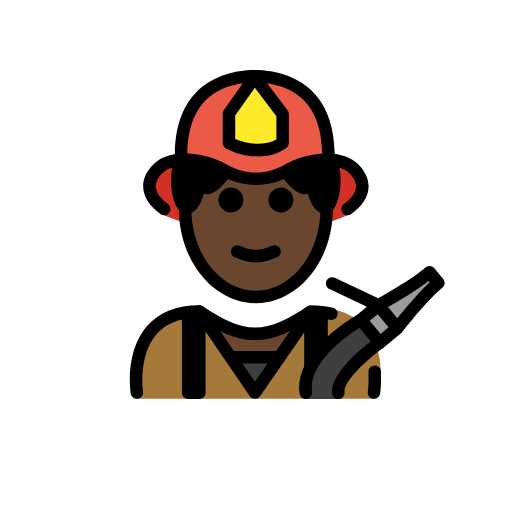
t = 0.00 s
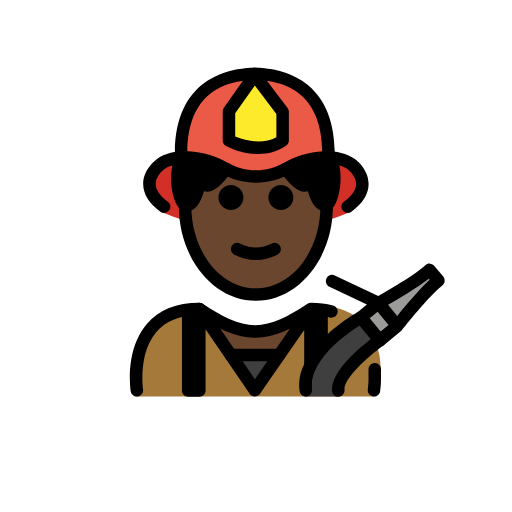
t = 0.48 s
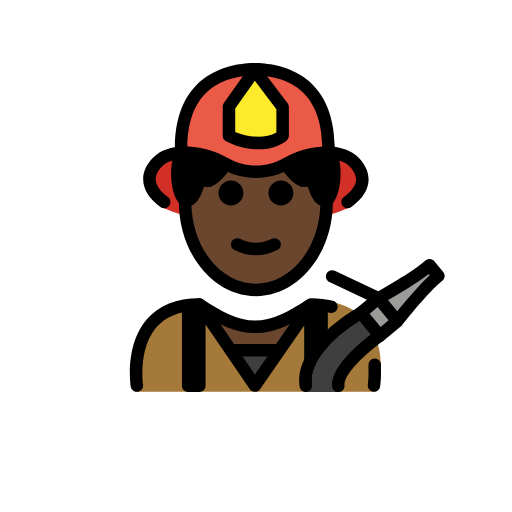
t = 1.43 s
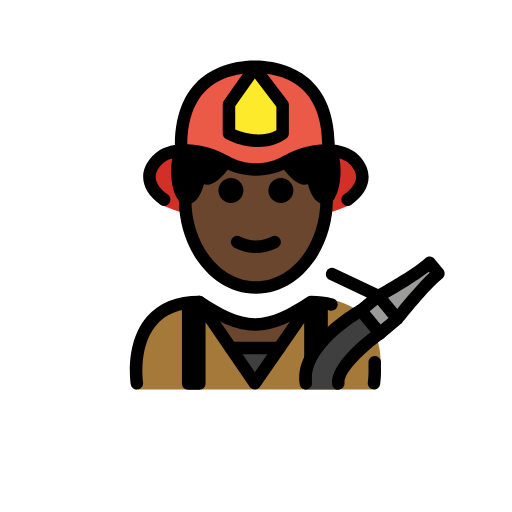
t = 1.90 s
t = 2.38 s: frame unchanged from t = 1.43 s, image omitted
t = 3.33 s: frame unchanged from t = 0.48 s, image omitted

The animated SVG that drew these frames (rendered in a browser with its animation timeline set to each time). Animation: 1 SMIL element (animateTransform=1); one cycle of 3.80 s, repeats indefinitely.

<?xml version='1.0' encoding='utf-8'?>
<svg xmlns="http://www.w3.org/2000/svg" id="emoji" viewBox="-5 -5 82 82" version="1.1" width="200" height="200" role="img">
  <title>OpenMoji: man firefighter: dark skin tone</title><g><g id="color">
    <path fill="#A57939" d="M16.725,58.8812c0,0-2-13.5,10-13.5c3.1919,2.1279,5.9264,3.5984,9,3.5922H35.6 c3.0736,0.0062,5.7081-2.5643,8.9-4.6922c10.0682-0.5859,11.8023,7.479,11.4489,10.8872c-0.1964,1.8934-1.1178,3.683-1.049,3.7128" />
    <polygon fill="#3F3F3F" points="39.7007,52.7035 35.8107,58.5735 31.9807,52.7035" />
    <path fill="#D22F27" d="M51.8005,21.8785c-1.2424-1.0275-3.1754-1.2844-5.0366-1.156c-1.9375,0.1336-3.8314,0.7472-5.5122,1.7728 c-1.6872,1.0295-3.5154,1.5017-5.2726,1.5234c-1.7569-0.0217-3.585-0.4939-5.2722-1.5234 c-1.6809-1.0256-3.5747-1.6392-5.5122-1.7728c-1.8615-0.1284-3.7943,0.1285-5.0366,1.156c0,0-4.4856,3.4441,0.6199,7.4121 c10.1343,4.2267,20.2683,4.2267,30.4025,0.0001C56.2861,25.3226,51.8005,21.8785,51.8005,21.8785z" />
    <path fill="#EA5A47" d="M35.7608,7.2c0.0691,0,0.1399,0.0052,0.2092,0.006C36.0394,7.2052,36.1102,7.2,36.1793,7.2H35.7608z" />
    <path fill="#EA5A47" d="M35.97,7.206c-5.4277,0.062-11.719,2.5726-11.8034,12.5426l-0.2803,0.8992 c0.5991-0.0556,1.2175-0.0608,1.8293-0.0208c1.8726,0.1224,3.7029,0.6843,5.3274,1.6236c1.6307,0.9427,3.3975,1.3752,5.0955,1.3951 c1.6982-0.0199,3.4651-0.4524,5.0957-1.3951c1.6245-0.9393,3.4548-1.5012,5.3274-1.6236c0.5063-0.0331,1.0171-0.0342,1.5183-0.0035 l-0.3064-0.8749C47.689,9.7786,41.3978,7.268,35.97,7.206z" />
    <path fill="#9B9B9A" d="M63.6613,38.5923l1.43,1.72c-2.29,1.78-6.58,7.24-6.58,7.24l-3.03-3.65 C55.4813,43.9023,61.4113,40.6523,63.6613,38.5923z" />
    <rect x="53.7631" y="44.5209" width="3.6501" height="4.7436" transform="matrix(0.7694 -0.6387 0.6387 0.7694 -17.1349 46.3176)" fill="#9B9B9A" />
    <path fill="#3F3F3F" d="M52.6713,46.2323l3.03,3.65c0,0-6.98,5.92-6.65,9.01h-5.21 C42.8713,52.7623,52.6713,46.2323,52.6713,46.2323z" />
    <path fill="#FCEA2B" d="M31.6701,17.8821v-4.6824l4.1171-5.8178l4.4789,5.8962v4.604 C37.7311,19.7487,33.8896,19.0632,31.6701,17.8821z" />
  </g>
  <g id="skin">
    <path fill="#6a462f" d="M44.6607,45.0435l0.06,0.09l-5.02,7.57h-7.72l-5.06-7.75c3.15,2.1,5.86,3.56,8.88,3.59 c0.01,0,0.02,0,0.03,0h0.09C38.9007,48.5135,41.5707,47.0935,44.6607,45.0435z" />
    <path fill="#6a462f" d="M35.7608,23.6457c2.8407,0,9.4021-3.0962,9.4021-3.0962c1.2226,2.2621,1.9365,4.989,1.9365,7.9244 c0,7.8276-5.0765,14.1732-11.3386,14.1732s-11.3386-6.3456-11.3386-14.1732c0-2.915,0.704-5.6244,1.911-7.8772 C26.3332,20.5967,32.9201,23.6457,35.7608,23.6457z" />
  </g>
  <g id="hair">
    <path fill="#000000" d="M30.9807,22.4223c-1.4187,1.9337-3.748,4.4784-4.013,0.7735c0,0-0.5485,5.2657-2.3966,4.9999 c-0.9568-0.0001-2.1388-4.4453-0.7565-7.5979" />
    <path fill="#000000" d="M47.707,20.5978c1.3823,3.1526,0.2003,7.5978-0.7565,7.5979c-1.848,0.2658-2.3966-4.9999-2.3966-4.9999 c-0.2649,3.7049-2.5943,1.1602-4.013-0.7735" />
  </g>
  <g id="skin-shadow" />
  <g id="line">
    <path d="M41.9832,27.0189c0,1.1045-0.8965,2-2,2s-2-0.8955-2-2c0-1.1035,0.8965-2,2-2S41.9832,25.9154,41.9832,27.0189" />
    <path d="M33.9832,27.0189c0,1.1045-0.8965,2-2,2s-2-0.8955-2-2c0-1.1035,0.8965-2,2-2S33.9832,25.9154,33.9832,27.0189" />
    <path d="M35.9831,37.0213c-1.1519,0-2.3037-0.2861-3.4473-0.8579c-0.4941-0.2471-0.6943-0.8476-0.4472-1.3418 c0.2466-0.4936,0.8462-0.6943,1.3418-0.4473c1.7177,0.8594,3.3877,0.8594,5.1054,0c0.4947-0.247,1.0948-0.0463,1.3418,0.4473 c0.2471,0.4942,0.0469,1.0947-0.4472,1.3418C38.2868,36.7352,37.135,37.0213,35.9831,37.0213z" />
    <path d="M35.9834,43.5527c-6.8037,0-12.3389-6.8066-12.3389-15.1728c0-0.5523,0.4473-1,1-1c0.5528,0,1,0.4477,1,1 c0,7.2637,4.6377,13.1728,10.3389,13.1728c5.7002,0,10.3379-5.9091,10.3379-13.1728c0-0.5523,0.4473-1,1-1s1,0.4477,1,1 C48.3213,36.7461,42.7861,43.5527,35.9834,43.5527z" />
    <path d="M16.9209,58.8711c-0.4844,0-0.9102-0.3525-0.9863-0.8467c-0.041-0.2695-0.9727-6.6328,2.581-10.7754 c1.9229-2.2412,4.751-3.3769,8.4073-3.3769c0.1972,0,0.3906,0.0586,0.5546,0.1679c3.1534,2.1016,5.6602,3.4092,8.3829,3.4239 c2.7236-0.0137,5.2304-1.3213,8.3828-3.4239c0.164-0.1093,0.3574-0.1679,0.5547-0.1679c1.2753,0,2.4638,0.1406,3.5332,0.4179 c0.5341,0.1387,0.8554,0.6836,0.7168,1.2188c-0.1387,0.5342-0.6846,0.8584-1.2188,0.7168 c-0.8242-0.2129-1.7422-0.3311-2.7344-0.3506c-3.3086,2.1846-6.0254,3.5449-9.1259,3.5879c-0.0215,0.001-0.043,0.001-0.0645,0.001 c-0.0078,0-0.0137,0-0.0205,0h-0.0459c-0.0156-0.001-0.0274-0.001-0.042,0c-0.0146,0-0.0293,0-0.0439-0.001 c-3.0987-0.043-5.8165-1.4033-9.126-3.5879c-2.8965,0.0566-5.1104,0.9541-6.586,2.6689c-2.956,3.4366-2.1377,9.1202-2.1289,9.1778 c0.083,0.5449-0.292,1.0547-0.8379,1.1387C17.0225,58.8682,16.9717,58.8711,16.9209,58.8711z" />
    <path d="M36.3389,20.0459c-1.8516,0-3.708-0.52-5.1387-1.2808c-0.3262-0.1733-0.5303-0.5131-0.5303-0.8828v-4.6826 c0-0.207,0.0645-0.4087,0.1836-0.5776l4.1172-5.8179c0.1846-0.2603,0.4814-0.417,0.7998-0.4224 c0.3242-0.0151,0.6211,0.1416,0.8125,0.3951l4.4785,5.8964c0.1328,0.1744,0.2041,0.3868,0.2041,0.605v4.604 c0,0.3179-0.1513,0.6167-0.4072,0.8052C39.5459,19.6543,37.9443,20.0459,36.3389,20.0459z M32.6699,17.2559 c1.9932,0.8754,4.7315,1.1489,6.5957,0.0854v-3.7261l-3.4502-4.5424l-3.1455,4.4448V17.2559z" />
    <path d="M47.5,45.0698v6.6c-1.57,1.72-2.79,3.76-2.56,5.84c-0.15,0.04-0.3,0.04-0.45,0c-0.45-0.11-0.77-0.51-0.77-0.97v-8.3 l-7.08,10.21c-0.19,0.27-0.5,0.43-0.83,0.43s-0.64-0.16-0.82-0.44l-7.07-10.33v9.81c0,0.55-0.44,1-1,1h-1.78c-0.55,0-1-0.45-1-1 v-12.87c0-0.55,0.45-1,1-1c0.36,0,0.67,0.18,0.85,0.46c0.11-0.28,0.34-0.5,0.64-0.59c0.41-0.13,0.87,0.03,1.12,0.39l8.07,11.81 l8.08-11.64c0.25-0.36,0.7-0.52,1.12-0.39c0.26,0.09,0.48,0.27,0.59,0.51c0.17-0.3101,0.5-0.53,0.89-0.53 C47.05,44.0698,47.5,44.5198,47.5,45.0698z" />
    <path d="M39.7021,53.2217h-7.7187c-0.5527,0-1-0.4473-1-1c0-0.5528,0.4473-1,1-1h7.7187c0.5528,0,1,0.4472,1,1 C40.7021,52.7744,40.2549,53.2217,39.7021,53.2217z" />
    <path d="M47.6182,20.7485c-0.5489,0-0.9952-0.4419-1-0.9917c-0.0801-9.4179-5.8692-11.499-10.8037-11.5556 c-4.9346,0.0566-10.7237,2.1377-10.8038,11.5556c-0.0048,0.5523-0.4658,1.0127-1.0087,0.9917 c-0.5518-0.0048-0.9961-0.456-0.9913-1.0083C23.1104,8.0679,31.3535,6.3403,35.4717,6.209 c0.0439-0.0059,0.0888-0.0088,0.1338-0.0088h0.4179c0.045,0,0.0899,0.0029,0.1338,0.0088 c4.1182,0.1313,12.3614,1.8589,12.461,13.5312c0.0048,0.5523-0.4395,1.0035-0.9912,1.0083 C47.624,20.7485,47.6211,20.7485,47.6182,20.7485z" />
    <path d="M47.0371,29.2061c-0.4355,0-0.8545-0.1495-1.2256-0.439c-0.7226-0.5635-1.2011-1.6753-1.5127-2.7598 c-0.0175,0.0054-0.0351,0.0108-0.0537,0.0161c-1.1855,0.3457-2.5097-0.5849-4.2881-3.0097 c-0.3261-0.4453-0.2304-1.0713,0.2149-1.398c0.4463-0.3261,1.0713-0.2295,1.3984,0.2154c1.1192,1.5258,1.7744,2.0249,2.0576,2.1855 c0.0518-0.1519,0.1172-0.4253,0.1514-0.8921c0.0361-0.5171,0.4619-0.9194,0.9805-0.9282c0.0058,0,0.0117,0,0.0166,0 c0.5107,0,0.9414,0.3857,0.9941,0.8955c0.1807,1.7124,0.7334,3.561,1.1787,4.0254c0.4903-0.8779,1.0645-3.8364,0.0645-6.1182 c-0.2217-0.5058,0.0088-1.0957,0.5146-1.3174c0.5098-0.2197,1.0957,0.0098,1.3174,0.5147c1.2461,2.8442,0.665,6.6509-0.2998,8.1279 c-0.4365,0.6675-0.9277,0.8457-1.2891,0.8692C47.1836,29.2012,47.1104,29.2061,47.0371,29.2061z M47.0605,27.2051 c0.004,0.0024,0.0088,0.0044,0.0137,0.0063c0.0459-0.0063,0.0508-0.0156,0.0977-0.0156 C47.1318,27.1958,47.0947,27.1992,47.0605,27.2051z M43.5527,24.1821L43.5527,24.1821L43.5527,24.1821z M43.7939,24.0903 L43.7939,24.0903L43.7939,24.0903z" />
    <path d="M24.9287,29.2061c-0.0732,0-0.1465-0.0049-0.2197-0.0127c-0.3613-0.0235-0.8526-0.2017-1.2881-0.8692 c-0.9658-1.4775-1.5469-5.2846-0.2998-8.1284c0.2217-0.5054,0.8076-0.7358,1.3174-0.5142 c0.5058,0.2222,0.7363,0.8121,0.5146,1.3179c-1.0078,2.2974-0.417,5.2827,0.0752,6.1367c0.416-0.4174,0.9863-2.3017,1.168-4.0439 c0.0527-0.5103,0.4824-0.8965,0.9941-0.8965c0.0049,0,0.0108,0,0.0166,0c0.5176,0.0088,0.9444,0.4116,0.9805,0.9287 c0.0342,0.4663,0.0986,0.7402,0.1514,0.8916c0.2832-0.1606,0.9384-0.6597,2.0576-2.1855c0.3271-0.4444,0.9521-0.542,1.3984-0.2144 c0.4453,0.3267,0.541,0.9526,0.2149,1.398c-1.7793,2.4243-3.1026,3.352-4.2891,3.0092c-0.0176-0.0053-0.0361-0.0107-0.0537-0.0166 c-0.3106,1.085-0.79,2.1968-1.5127,2.7603C25.7832,29.0566,25.3643,29.2061,24.9287,29.2061z M28.4141,24.1821L28.4141,24.1821 L28.4141,24.1821z M28.1719,24.0903L28.1719,24.0903L28.1719,24.0903z" />
    <path d="M50.6758,29.4746c-0.3076,0-0.6104-0.1416-0.8067-0.4072c-0.3271-0.4448-0.2324-1.0708,0.2129-1.3985 c1.294-0.9531,1.9512-1.9043,1.9532-2.8276c0.0019-1.3271-1.3409-2.3398-1.3536-2.3501c-0.8769-0.687-2.3632-0.9897-4.2099-0.8662 c-1.7061,0.1113-3.3975,0.627-4.8916,1.4912c-1.6914,0.9776-3.6221,1.5064-5.585,1.5298c-1.9863-0.0234-3.917-0.5522-5.6084-1.5298 c-1.4951-0.8638-3.1865-1.3799-4.8916-1.4912c-1.8447-0.1216-3.334,0.1802-4.1865,0.8477 c-0.0371,0.0288-1.3799,1.0415-1.377,2.3681c0.002,0.9234,0.6592,1.8745,1.9532,2.8277c0.4453,0.3276,0.54,0.9536,0.2129,1.3979 c-0.3272,0.4453-0.9532,0.5381-1.3985,0.2129c-1.8408-1.356-2.7715-2.8545-2.7676-4.4541c0.0069-2.3457,2.084-3.8838,2.1729-3.9482 c1.5605-1.2232,3.8672-1.3545,5.5215-1.2481c2.0097,0.1318,4.0019,0.7388,5.7617,1.7559c1.3945,0.8061,2.9883,1.2422,4.6074,1.2612 c1.5957-0.019,3.1895-0.4551,4.583-1.2612c1.7598-1.0171,3.752-1.6241,5.7627-1.7559c1.6543-0.1094,3.961,0.0234,5.5498,1.2695 c0.0596,0.043,2.1367,1.5811,2.1446,3.9268c0.0039,1.6001-0.9268,3.0986-2.7676,4.4541 C51.0889,29.4111,50.8818,29.4746,50.6758,29.4746z" />
    <path d="M55.8301,50.8848c-0.2881,0-0.5733-0.1231-0.7705-0.3623l-3.0283-3.6543c-0.17-0.2041-0.251-0.4668-0.2266-0.7315 c0.0254-0.2637,0.1543-0.5068,0.3584-0.6758l1.5996-1.3261l-6.0029-2.8369c-0.4991-0.2364-0.7119-0.8321-0.4766-1.3321 c0.2363-0.498,0.8291-0.7138,1.332-0.4765l6.958,3.289c1.4024-0.7881,5.7569-3.2871,7.5479-4.9219 c0.2021-0.1845,0.4707-0.2744,0.7432-0.2597c0.2724,0.0195,0.5263,0.1494,0.7002,0.3603l1.4218,1.7159 c0.1729,0.208,0.2539,0.4775,0.2246,0.746c-0.0293,0.2686-0.166,0.5147-0.3798,0.6807c-2.1045,1.6387-6.1407,6.7383-6.3936,7.0596 c-0.0381,0.0498-0.082,0.0976-0.1309,0.1416l0,0l-0.0009,0.001c-0.0108,0.0097-0.0215,0.0185-0.0332,0.0283l-2.8057,2.3242 C56.2803,50.8096,56.0547,50.8848,55.8301,50.8848z M54.209,46.3623l1.7519,2.1143l1.2696-1.0518l-1.752-2.1143L54.209,46.3623z M57.1455,44.1875l1.4805,1.7861c1.1758-1.4482,3.4511-4.1728,5.1943-5.7812l-0.1543-0.1865 C61.751,41.502,58.7354,43.2803,57.1455,44.1875z" />
    <path d="M53.29,47.0998c-0.06,0.03-3.34,1.91-5.79,4.5699c-1.57,1.72-2.79,3.76-2.56,5.84c0,0.07,0.01,0.15,0.02,0.22 c0.09,0.55-0.28,1.06-0.83,1.15c-0.05,0.01-0.1,0.01-0.16,0.01c-0.48,0-0.9-0.35-0.98-0.84c-0.24-1.52,0.08-3,0.73-4.36 c0.86-1.83,2.3101-3.47,3.78-4.81c2.28-2.08,4.61-3.41,4.81-3.52c0.48-0.27,1.09-0.1,1.36,0.38 C53.94,46.2198,53.77,46.8298,53.29,47.0998z" />
    <path d="M49.1816,58.9189c-0.5048,0-0.9384-0.3808-0.9931-0.8935c-0.374-3.4951,5.8174-8.0742,7.0625-8.9561 c0.4511-0.3203,1.0752-0.2148,1.3935,0.2373c0.3194,0.4502,0.2139,1.0743-0.2373,1.3936c-2.6982,1.915-6.415,5.3867-6.2304,7.1123 c0.0586,0.5498-0.3389,1.042-0.8877,1.1006C49.2529,58.917,49.2168,58.9189,49.1816,58.9189z" />
    <path d="M54.8984,58.8711c-0.0507,0-0.1015-0.0029-0.1523-0.0107c-0.5459-0.084-0.9209-0.5938-0.8379-1.1387 c0-0.0049,0.0723-0.4854,0.1006-1.2393l0.0088-0.2998c0.0068-0.2988,0.0049-0.626-0.0078-0.9775l0.0117-0.6953 c0.0107-0.5528,0.4707-0.9571,1.0195-0.9805c0.5528,0.0107,0.9912,0.4678,0.9805,1.0195l-0.0127,0.6387 c0.0137,0.3379,0.0156,0.7041,0.0088,1.0342l-0.0108,0.3359c-0.0332,0.8789-0.1181,1.4434-0.122,1.4668 C55.8086,58.5186,55.3828,58.8711,54.8984,58.8711z" />
  </g>
<animateTransform attributeName="transform" type="translate" values="0 0;0 -1.5;0 0" dur="3.8s" repeatCount="indefinite" /></g></svg>
